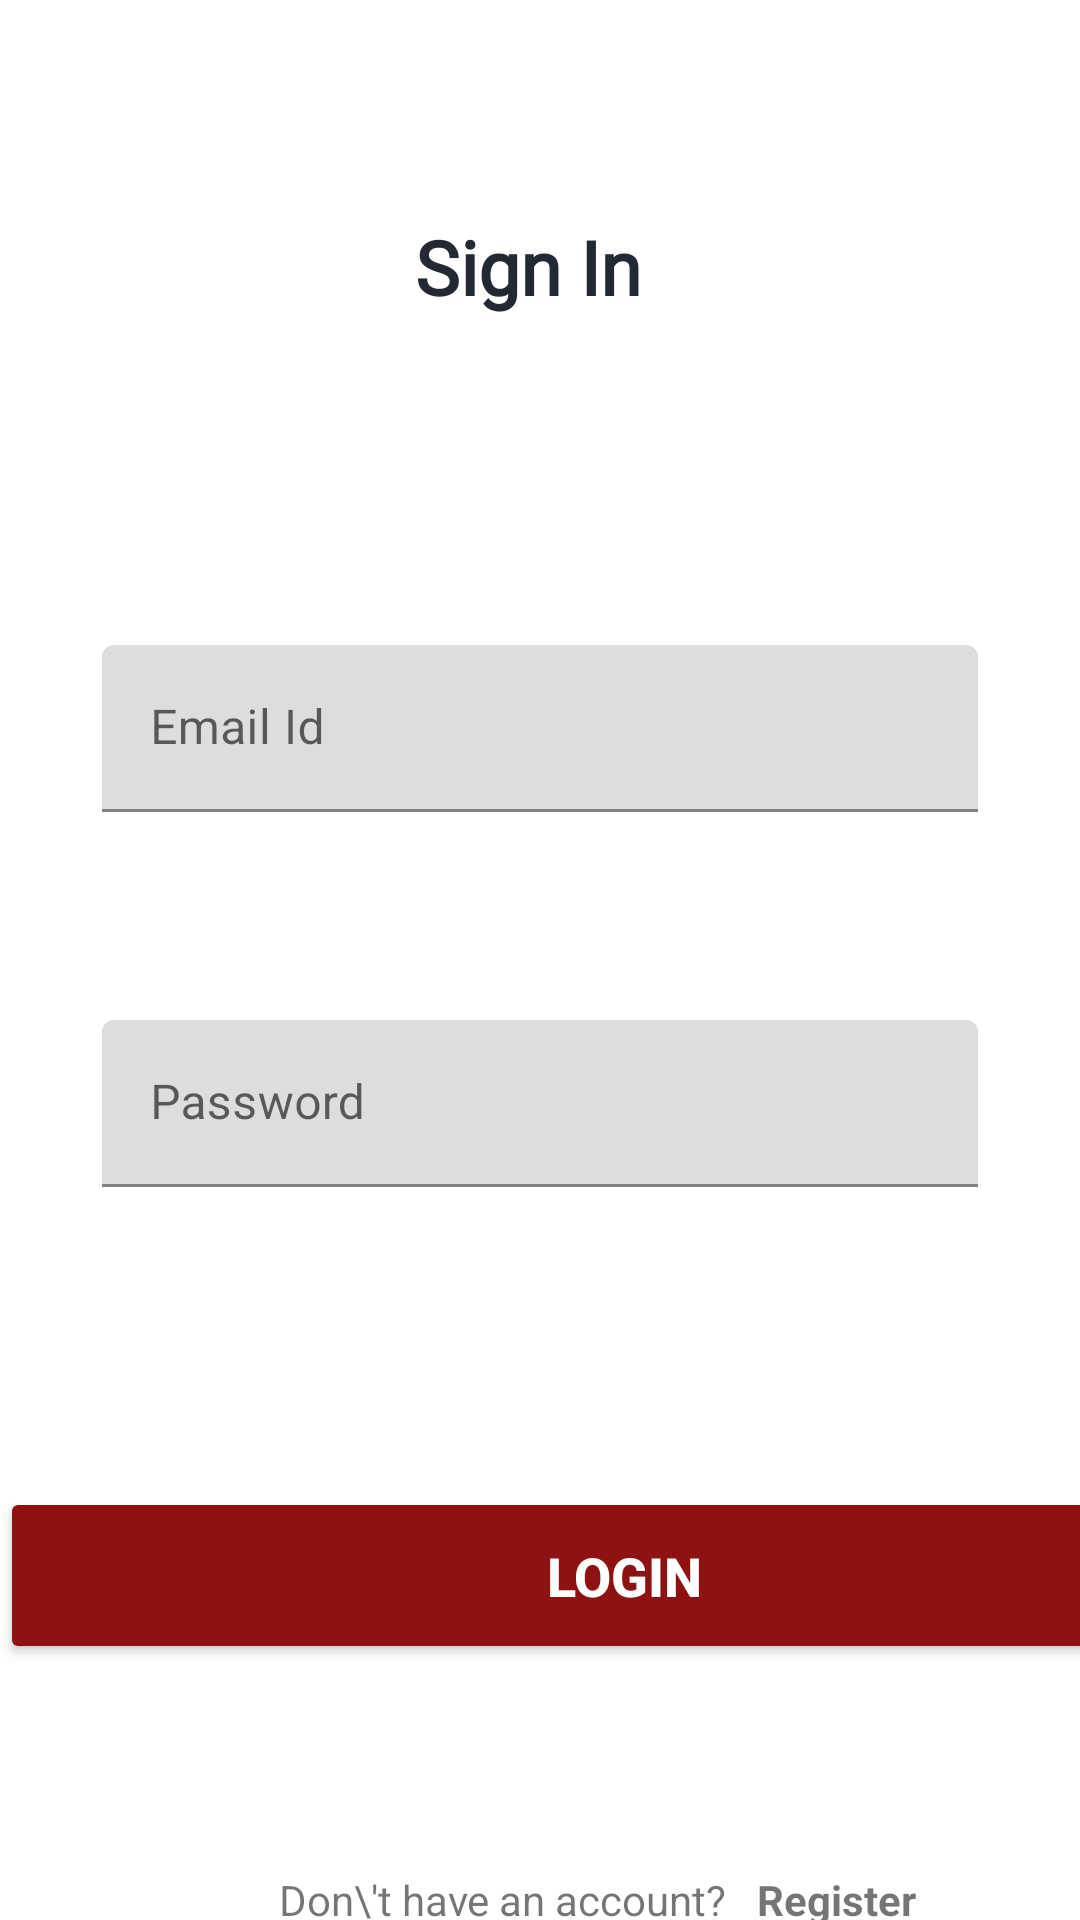

Android layout source for this screen:
<!-- AndroidManifest.xml: application theme Theme.MuradsGraduationProject -->
<!-- res/layout/activity_sign_in.xml -->
<?xml version="1.0" encoding="utf-8"?>
<androidx.constraintlayout.widget.ConstraintLayout xmlns:android="http://schemas.android.com/apk/res/android"
    xmlns:app="http://schemas.android.com/apk/res-auto"
    xmlns:tools="http://schemas.android.com/tools"
    android:layout_width="match_parent"
    android:layout_height="match_parent"
    android:backgroundTint="#7E1919"
    tools:context=".SignInActivity">

    <TextView
        android:id="@+id/tv_title"
        android:layout_width="wrap_content"
        android:layout_height="wrap_content"
        android:layout_marginTop="72dp"
        android:fontFamily="@font/archivo_black"
        android:text="Sign In "
        android:textColor="#222934"
        android:textSize="25sp"
        android:textStyle="bold"
        app:layout_constraintEnd_toEndOf="parent"
        app:layout_constraintHorizontal_bias="0.497"
        app:layout_constraintStart_toStartOf="parent"
        app:layout_constraintTop_toTopOf="parent" />

    <com.google.android.material.textfield.TextInputLayout
        android:id="@+id/til_login_email"
        android:layout_width="match_parent"
        android:layout_height="wrap_content"
        android:layout_marginStart="34dp"
        android:layout_marginTop="215dp"
        android:layout_marginEnd="34dp"
        android:hint="Email Id"
        app:boxBackgroundColor="#DDDDDD"
        app:layout_constraintEnd_toEndOf="parent"
        app:layout_constraintStart_toStartOf="parent"
        app:layout_constraintTop_toTopOf="parent">

        <com.google.android.material.textfield.TextInputEditText
            android:id="@+id/et_login_email"
            android:layout_width="match_parent"
            android:layout_height="wrap_content"
            android:inputType="textEmailAddress"
            tools:text="abc@gmail.com" />

    </com.google.android.material.textfield.TextInputLayout>

    <com.google.android.material.textfield.TextInputLayout
        android:id="@+id/til_login_password"
        android:layout_width="match_parent"
        android:layout_height="wrap_content"
        android:layout_marginStart="34dp"
        android:layout_marginTop="340dp"
        android:layout_marginEnd="34dp"
        android:hint="Password"
        app:boxBackgroundColor="#DDDDDD"
        app:layout_constraintEnd_toEndOf="parent"
        app:layout_constraintStart_toStartOf="parent"
        app:layout_constraintTop_toTopOf="parent">

        <com.google.android.material.textfield.TextInputEditText
            android:id="@+id/et_login_password"
            android:layout_width="match_parent"
            android:layout_height="wrap_content"
            android:inputType="textPassword"
            tools:text="123456" />
    </com.google.android.material.textfield.TextInputLayout>

    <Button
        android:id="@+id/btnLogin"
        android:layout_width="416dp"
        android:layout_height="59dp"
        android:layout_gravity="center"
        android:layout_marginTop="100dp"
        android:backgroundTint="#8E1212"
        android:foreground="?attr/selectableItemBackground"
        android:gravity="center"
        android:text="Login"
        android:textColor="@color/white"
        android:textSize="18sp"
        android:textStyle="bold"
        app:layout_constraintEnd_toEndOf="parent"
        app:layout_constraintHorizontal_bias="0.0"
        app:layout_constraintStart_toStartOf="parent"
        app:layout_constraintTop_toBottomOf="@+id/til_login_password" />

    <LinearLayout
        android:layout_width="wrap_content"
        android:layout_height="wrap_content"
        android:layout_marginTop="5dp"
        android:gravity="center_vertical"
        android:orientation="horizontal"
        app:layout_constraintEnd_toEndOf="parent"
        app:layout_constraintEnd_toStartOf="parent"
        app:layout_constraintTop_toBottomOf="@id/btnLogin">


    </LinearLayout>

    <TextView
        android:id="@+id/tv_don_t_have_an_account"
        android:layout_width="wrap_content"
        android:layout_height="wrap_content"
        android:layout_marginStart="88dp"
        android:layout_marginTop="64dp"
        android:padding="5dp"
        android:text="Don\'t have an account?"
        app:layout_constraintStart_toStartOf="parent"
        app:layout_constraintTop_toBottomOf="@+id/btnLogin" />

    <TextView
        android:id="@+id/tv_register"
        android:layout_width="wrap_content"
        android:layout_height="wrap_content"
        android:layout_marginTop="64dp"
        android:layout_marginEnd="52dp"
        android:foreground="?attr/selectableItemBackground"
        android:padding="5dp"
        android:text="Register"
        android:textStyle="bold"
        app:layout_constraintEnd_toEndOf="parent"
        app:layout_constraintHorizontal_bias="0.0"
        app:layout_constraintStart_toEndOf="@+id/tv_don_t_have_an_account"
        app:layout_constraintTop_toBottomOf="@+id/btnLogin" />

</androidx.constraintlayout.widget.ConstraintLayout>
<!-- resources referenced by this layout -->
<resources>
  <style name="Theme.MuradsGraduationProject" parent="Theme.MaterialComponents.DayNight.DarkActionBar">
          
          <item name="colorPrimary">@color/purple_500</item>
          <item name="colorPrimaryVariant">@color/purple_700</item>
          <item name="colorOnPrimary">@color/white</item>
          
          <item name="colorSecondary">@color/teal_200</item>
          <item name="colorSecondaryVariant">@color/teal_700</item>
          <item name="colorOnSecondary">@color/black</item>
          
          <item name="android:statusBarColor">#860909</item>
          
     <item name="windowNoTitle">true</item>
     <item name="windowActionBar">false</item>
      </style>
  <!-- not gathered from this repository: default colours our renderer supplied (Android Studio template values) -->
  <color name="purple_500">#FF6200EE</color>
  <color name="purple_700">#FF3700B3</color>
  <color name="teal_200">#FF03DAC5</color>
  <color name="teal_700">#FF018786</color>
  <color name="black">#FF000000</color>
  <color name="white">#FFFFFFFF</color>
</resources>
